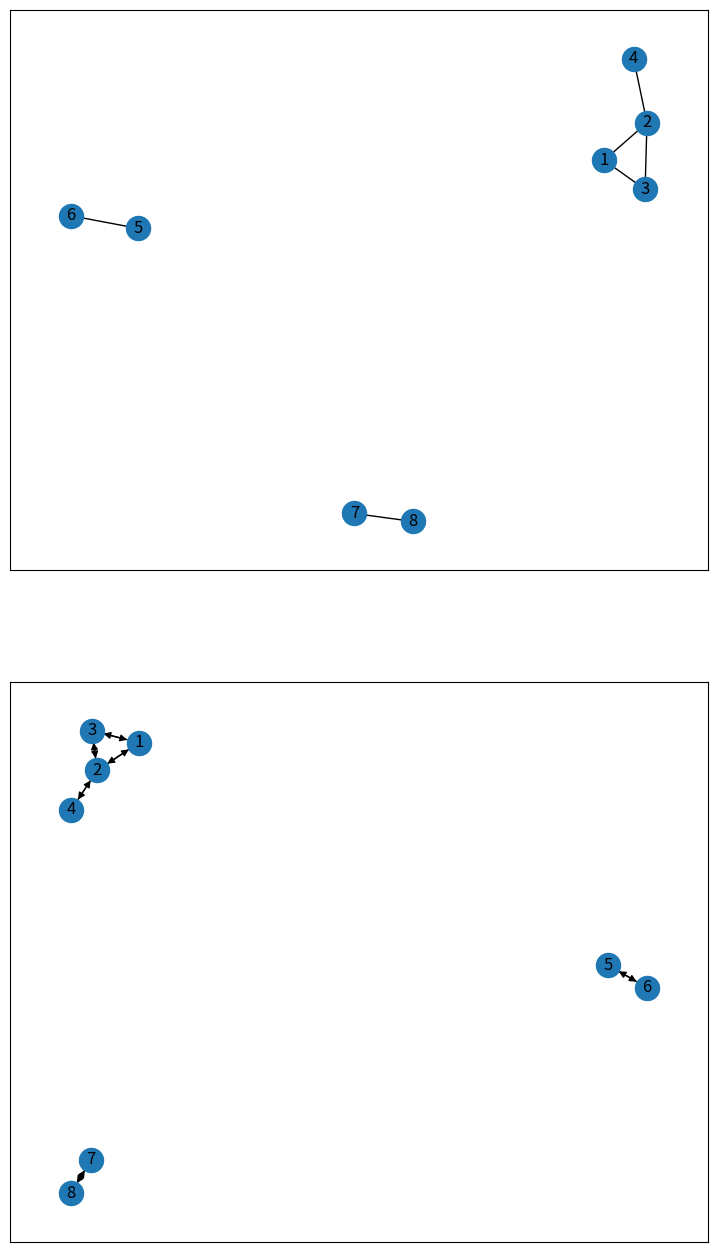

Python code for this plot:
#Part 3. 
#Name: Christopher Barfield
#Date: 6/2/24
# Convert Undirected Graph to Directed Graph
#filename = mythirdGraph.py
"""
PROCEDURE PART 3
1.	MODIFY THE EXISTING CODE BY ADDING TWO NODES AND TWO EDGES TO THE GRAPH 
ABOVE. THE SPECIFIC NUMBERS USED AND EDGES ARE YOUR CHOICE.
2.	RUN THE PROGRAM.
"""
import networkx as nx  
import matplotlib.pyplot as plt 
  
G = nx.Graph() 
  
plt.figure(figsize =(9, 16)) 
# Og Code G.add_edges_from([(1, 2), (1, 3), (2, 3), (2, 4)]) 
# Modified Code, # Added nodes 5, 6, 7, 8 and edges (5, 6), (7, 8):
G.add_edges_from([(1, 2), (1, 3), (2, 3), (2, 4), (5, 6), (7, 8)])  

# Original Undirected Graph created 
  
plt.subplot(211) 
nx.draw_networkx(G) 
  
H = nx.to_directed(G) 
plt.subplot(212) 
nx.draw_networkx(H) 
